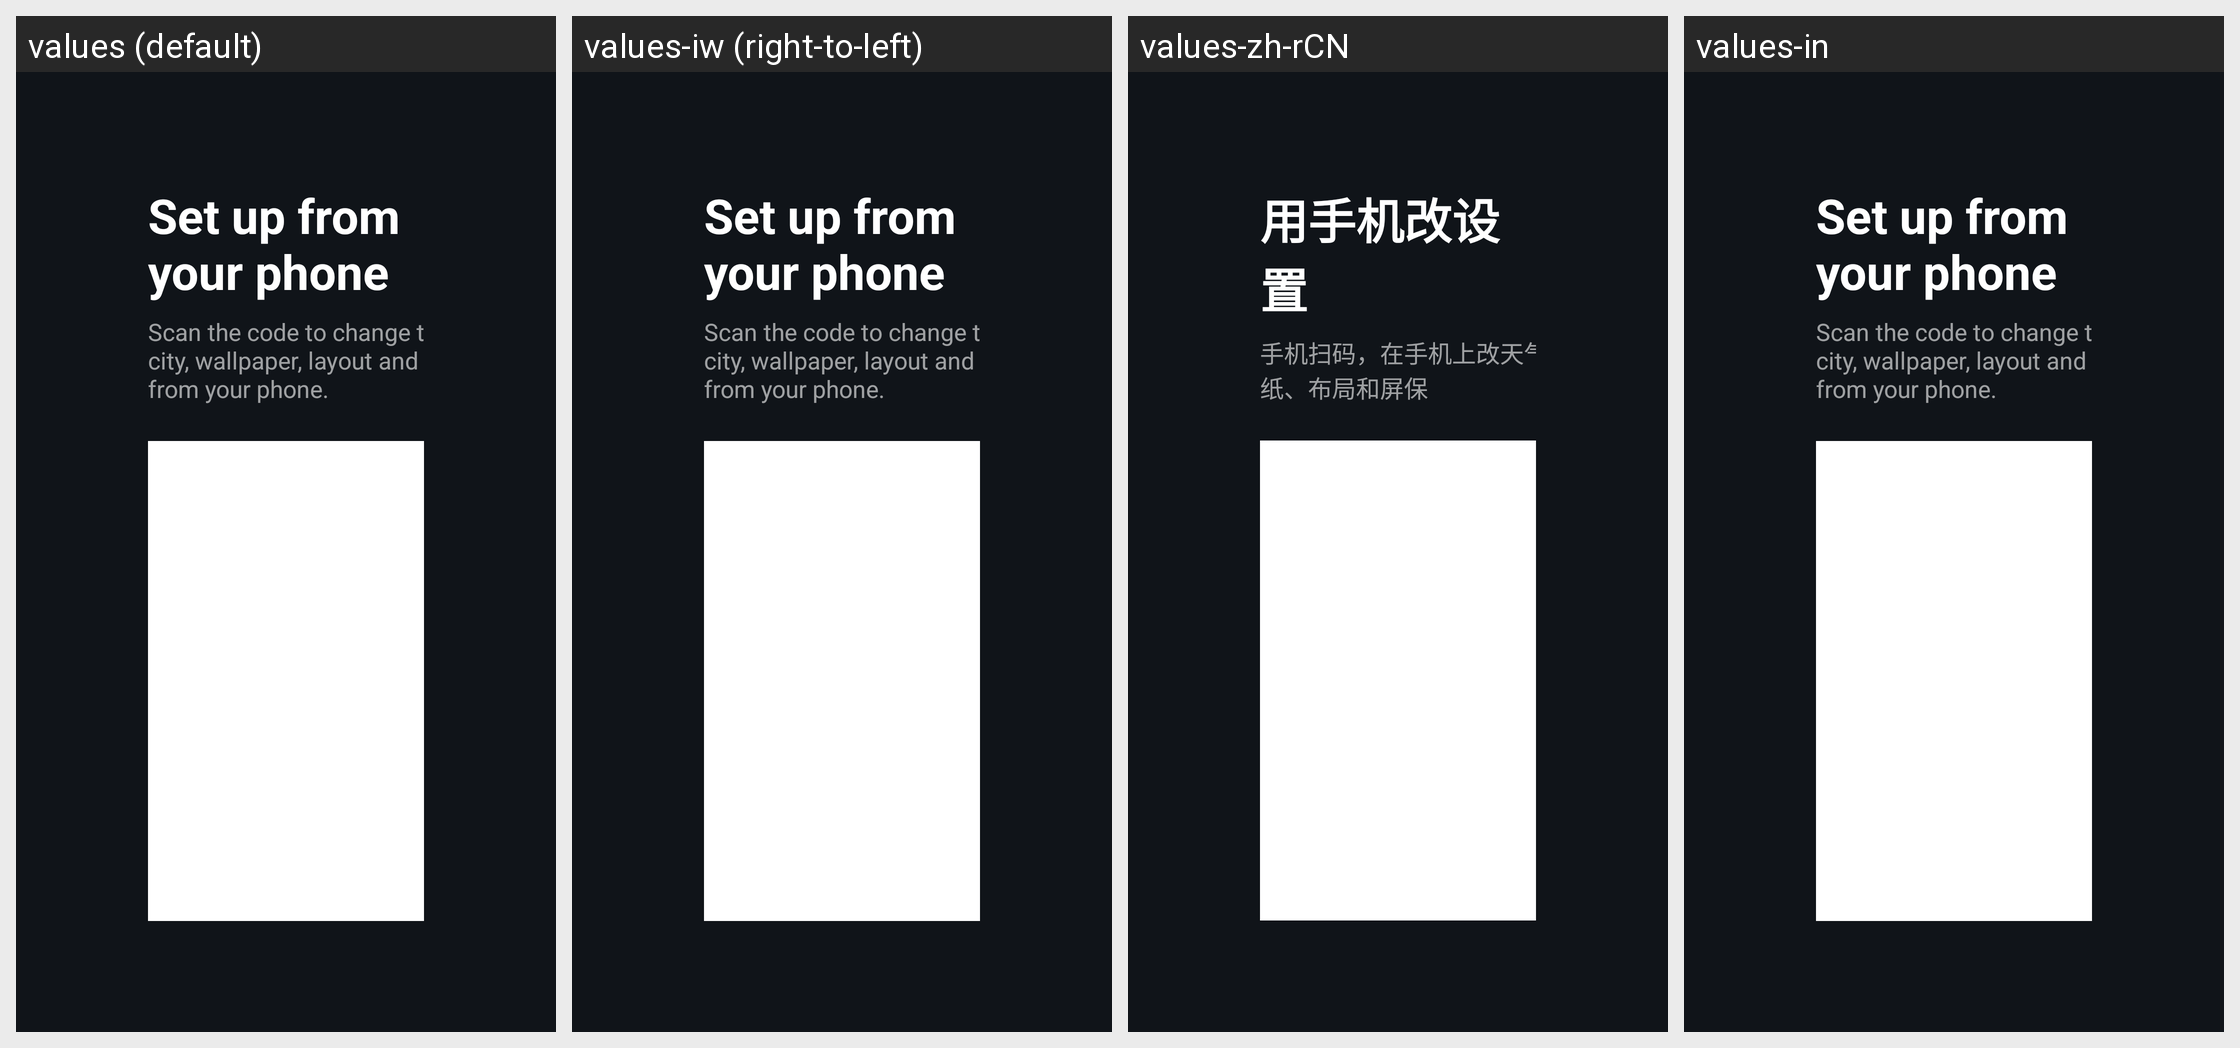

Strings drawn on this Android screen and how each of the app's shown locales translates them:
Android screen res/layout/activity_phone_setup.xml rendered under 4 locales, left to right: values (default), values-iw (right-to-left), values-zh-rCN, values-in. Device: Nexus 5 (rendered at 1080×1920; each locale shown at half size, 540×960, under a caption strip naming it); theme Theme.TvHome.
Other locales in the repository, not shown: values-ar, values-bn, values-cs, values-fi, values-it, values-pl, values-ru, values-tr, values-vi, values-zh-rTW.
Strings drawn on this screen, with the default value and each locale's value (text and hints the layout hard-codes, and strings that could not be matched under every locale, appear in the picture but are not listed):

phone_setup_title
  values: Set up from your phone
  values-iw: Set up from your phone  [not translated; the default value is used]
  values-zh-rCN: 用手机改设置
  values-in: Set up from your phone  [not translated; the default value is used]

phone_setup_hint
  values: Scan the code to change the weather city, wallpaper, layout and screensaver from your phone.
  values-iw: Scan the code to change the weather city, wallpaper, layout and screensaver from your phone.  [not translated; the default value is used]
  values-zh-rCN: 手机扫码，在手机上改天气城市、壁纸、布局和屏保
  values-in: Scan the code to change the weather city, wallpaper, layout and screensaver from your phone.  [not translated; the default value is used]
